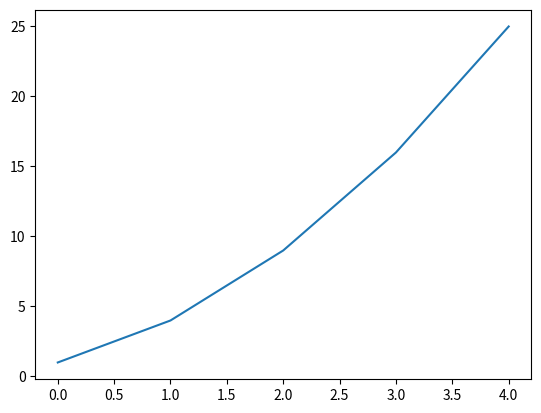
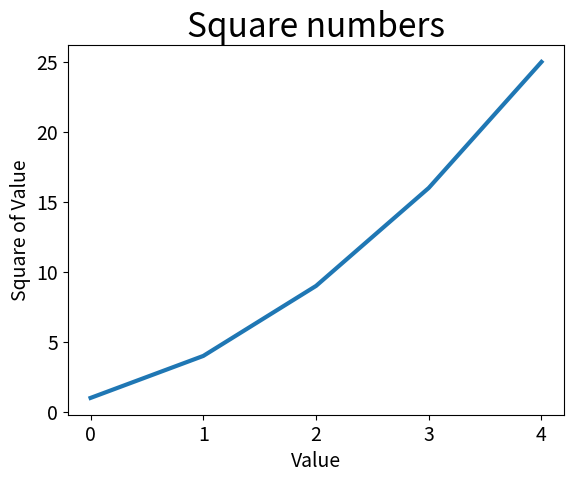
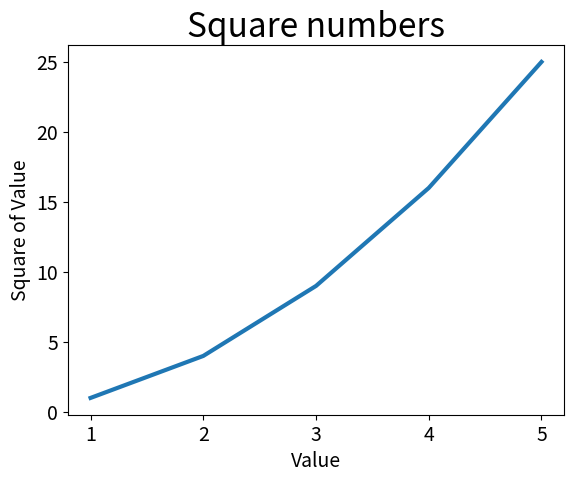
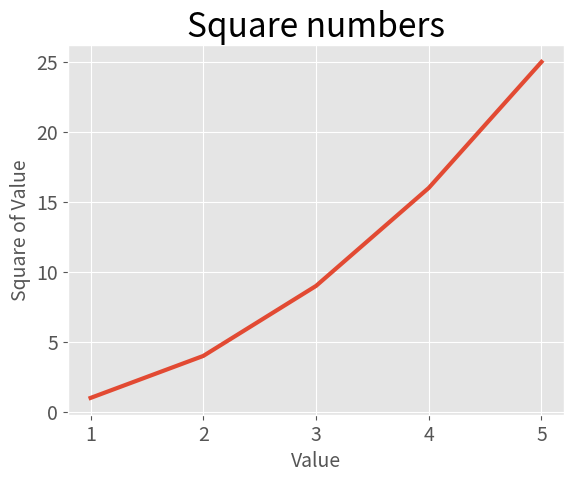
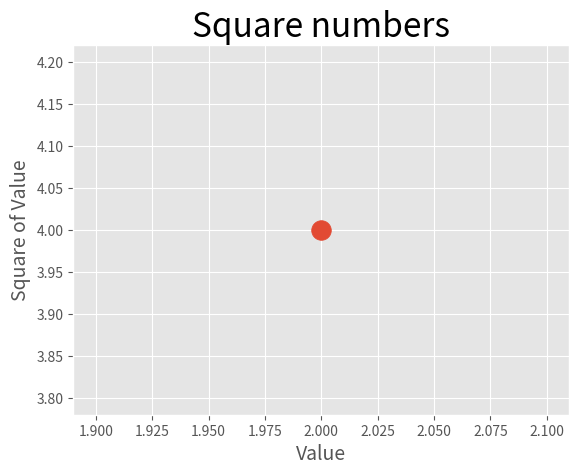

The matplotlib source for these figures, in order: (Note: this script raises an exception after producing the figures.)
#Making simple figure

import matplotlib.pyplot as plt

squares=[1,4,9,16,25]
fig, ax= plt.subplots() #fig - представляет весь рисунок или набор диаграмм. ax - представляет одну диаграмму на рисунке
ax.plot(squares) # plot - строит что-то осмысленное из того, что мы ему дали

plt.show() # show - открывает окно просмотра matplotlib и в этом окне выводит график

#Changing types of writings and thickness in figure

import matplotlib.pyplot as plt

squares=[1,4,9,16,25]
fig, ax= plt.subplots()
ax.plot(squares, linewidth=3) # linewidth - толщина линии

ax.set_title("Square numbers", fontsize=24) # назначение заголовка fontsieze - размер текста
ax.set_xlabel("Value", fontsize=14) # то, что будет написано на оси X
ax.set_ylabel("Square of Value", fontsize=14) # то, что будет написано на оси Y

ax.tick_params(axis='both', labelsize=14) # размер шрифта делений на осях
plt.show()

#Correction of the plot

import matplotlib.pyplot as plt
input_values=[1,2,3,4,5] #это поможет нашей проге понять как всё вычислять
squares=[1,4,9,16,25]
fig, ax= plt.subplots()
ax.plot(input_values ,squares, linewidth=3) 

ax.set_title("Square numbers", fontsize=24) 
ax.set_xlabel("Value", fontsize=14) 
ax.set_ylabel("Square of Value", fontsize=14) 

ax.tick_params(axis='both', labelsize=14)
plt.show()

#Stylish look of your diagram

import matplotlib.pyplot as plt
print (plt.style.available) # Выводит доступные стили

plt.style.use('ggplot')
input_values=[1,2,3,4,5] 
squares=[1,4,9,16,25]
fig, ax= plt.subplots()
ax.plot(input_values ,squares, linewidth=3) 

ax.set_title("Square numbers", fontsize=24) 
ax.set_xlabel("Value", fontsize=14) 
ax.set_ylabel("Square of Value", fontsize=14) 

ax.tick_params(axis='both', labelsize=14)
plt.show()

#Marking spec dots and points on the diagram

import matplotlib.pyplot as plt
plt.style.use('ggplot')

fig, ax= plt.subplots()
ax.scatter(2,4, s=200) # scatter (x,y) - указываем на графике точку в этих коордах. s - задает размер точки
ax.set_title("Square numbers", fontsize=24) 
ax.set_xlabel("Value", fontsize=14) 
ax.set_ylabel("Square of Value", fontsize=14) 

ax.tick_params(axis='both', which="Major", labelsize=14)
plt.show() 

...
